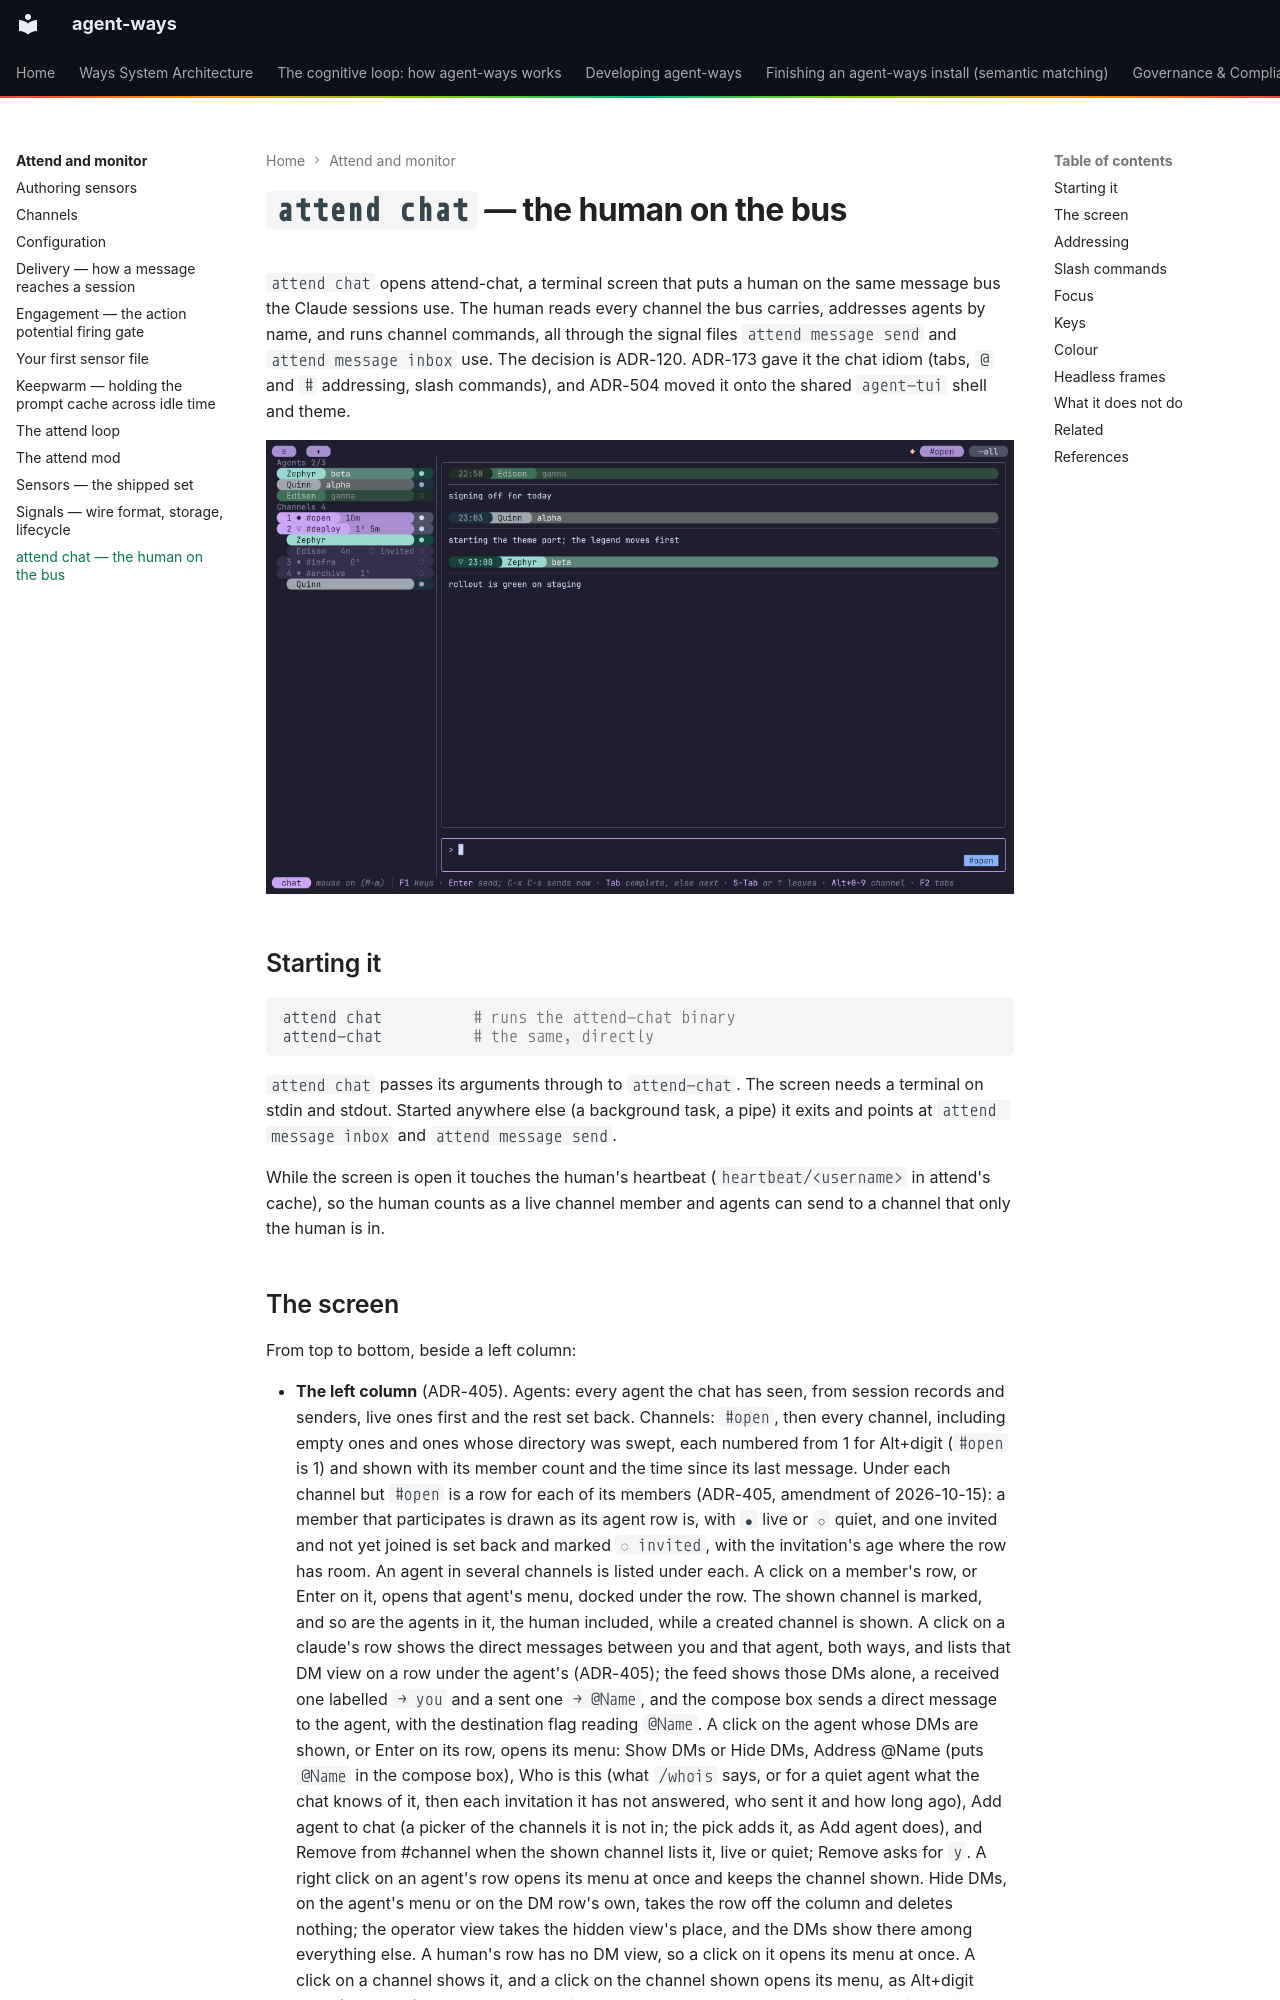

repository: aaronsb/agent-ways · page: attend-and-monitor/tui/index.html · generator: mkdocs

# `attend chat` — the human on the bus

`attend chat` opens attend-chat, a terminal screen that puts a human on the same message bus the Claude sessions use. The human reads every channel the bus carries, addresses agents by name, and runs channel commands, all through the signal files `attend message send` and `attend message inbox` use. The decision is ADR-120. ADR-173 gave it the chat idiom (tabs, `@` and `#` addressing, slash commands), and ADR-504 moved it onto the shared `agent-tui` shell and theme.

![attend-chat on the operator view at 150x40 in the catppuccin-mocha theme, the compose box focused](../images/attend/attend-chat-operator-view.png)

## Starting it

```bash
attend chat          # runs the attend-chat binary
attend-chat          # the same, directly
```

`attend chat` passes its arguments through to `attend-chat`. The screen needs a terminal on stdin and stdout. Started anywhere else (a background task, a pipe) it exits and points at `attend message inbox` and `attend message send`.

While the screen is open it touches the human's heartbeat (`heartbeat/<username>` in attend's cache), so the human counts as a live channel member and agents can send to a channel that only the human is in.
